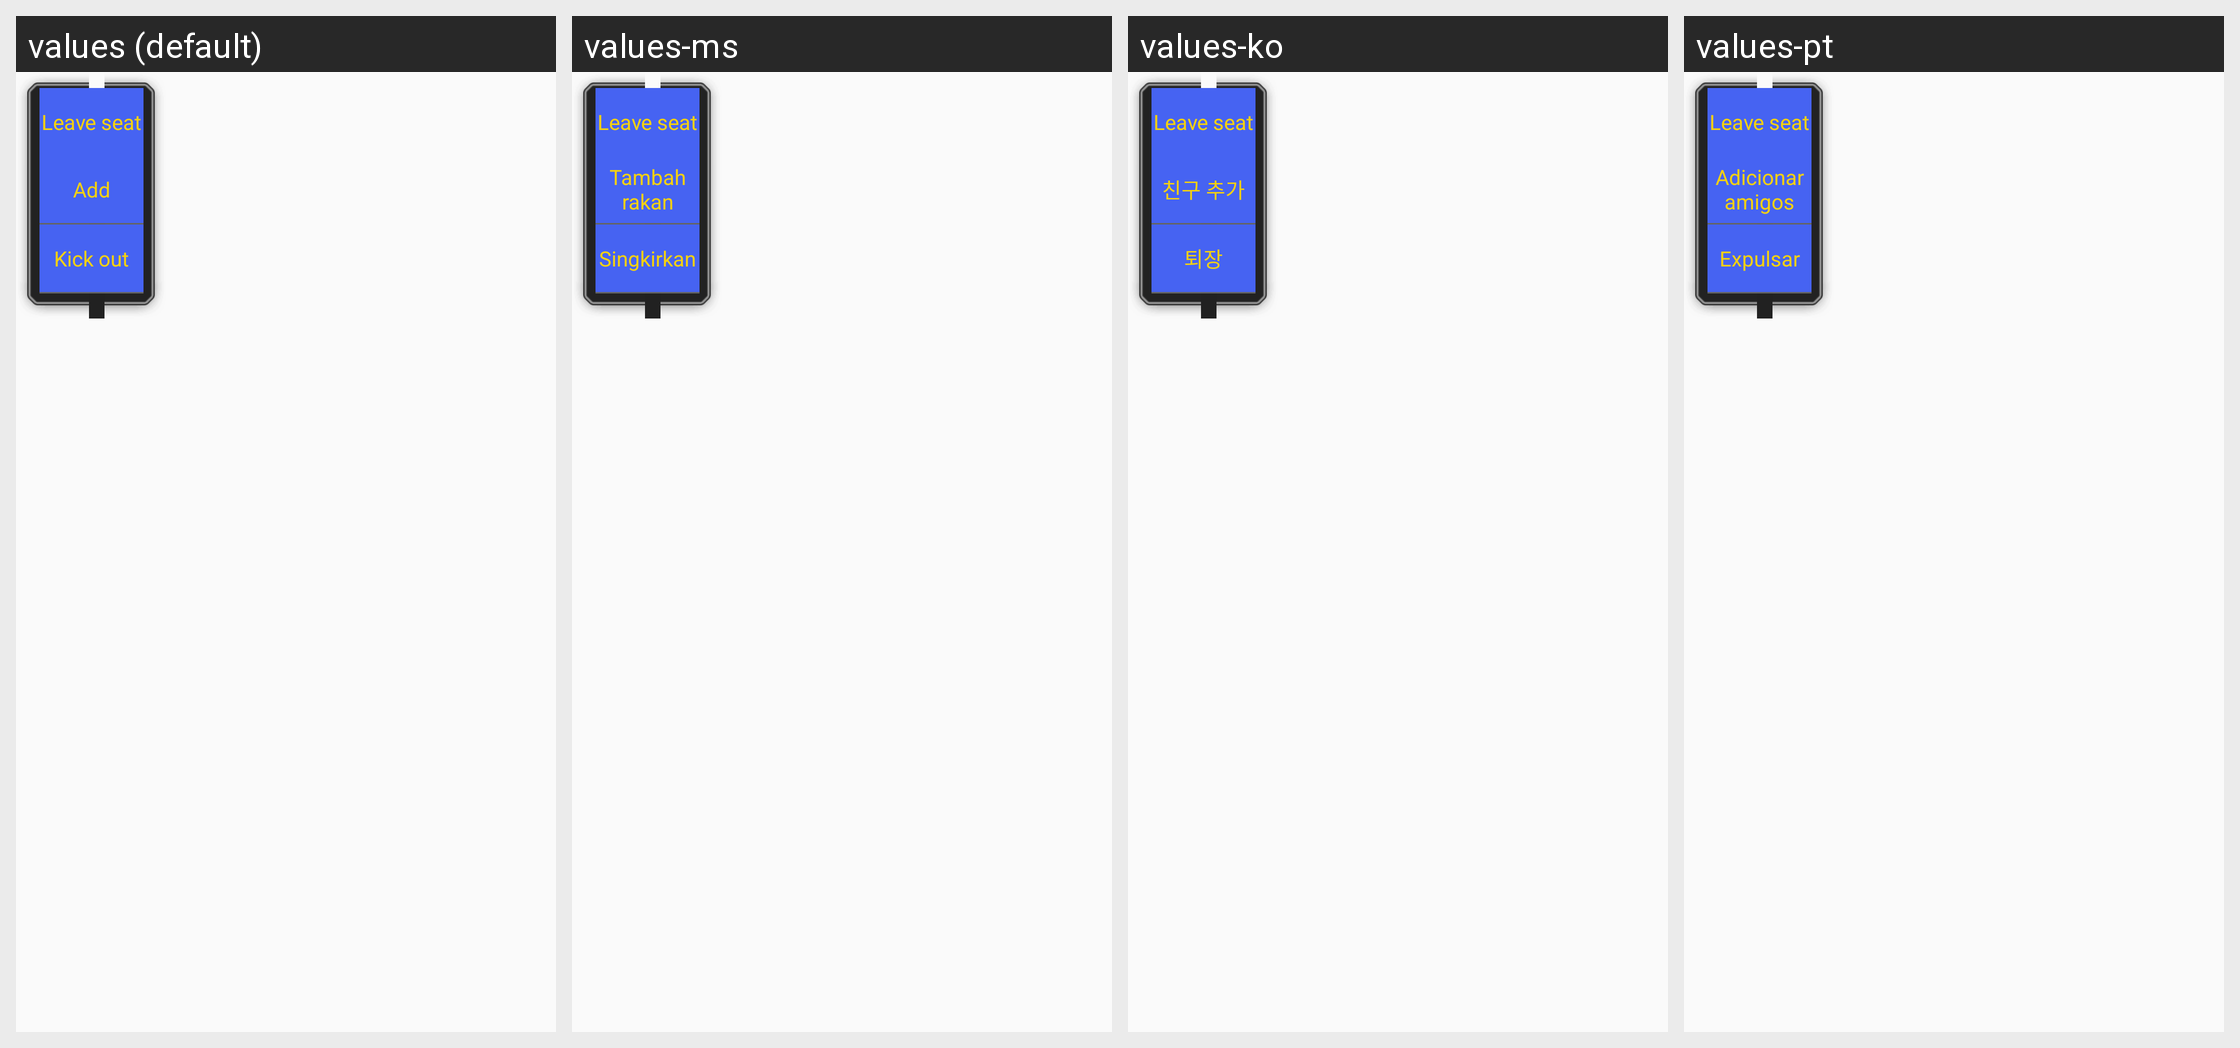

The same Android screen rendered under several of its app's locales, left to right. List the strings drawn on it with the default value and each locale's translation.
Android screen res/layout/watch_fort_menu_layer.xml rendered under 4 locales, left to right: values (default), values-ms, values-ko, values-pt. Device: Nexus 5 (rendered at 1080×1920; each locale shown at half size, 540×960, under a caption strip naming it); theme AppTheme.
Other locales in the repository, not shown: values-af, values-ar, values-bg, values-bn, values-ca, values-cs, values-da, values-de, values-el, values-en, values-en-rGB, values-es, values-fa, values-fi, values-fr, values-gu, values-hi, values-hr, values-hu, values-in, values-it, values-iw, values-ja, values-kn, values-mr, values-nb, values-nl, values-pa, values-pl, values-pt-rPT, values-ro, values-ru, values-sk, values-sr, values-sv, values-sw, values-ta, values-th, values-tl, values-tr, values-uk, values-ur, values-vi, values-zh, values-zh-rCN, values-zh-rHK, values-zh-rTW.
Strings drawn on this screen, with the default value and each locale's value (text and hints the layout hard-codes, and strings that could not be matched under every locale, appear in the picture but are not listed):

watch_fort_layout_leave
  values: Leave seat
  values-ms: Leave seat  [not translated; the default value is used]
  values-ko: Leave seat  [not translated; the default value is used]
  values-pt: Leave seat  [not translated; the default value is used]

add_friend__text
  values: Add
  values-ms: Tambah rakan
  values-ko: 친구 추가
  values-pt: Adicionar amigos

kick_text
  values: Kick out
  values-ms: Singkirkan
  values-ko: 퇴장
  values-pt: Expulsar
